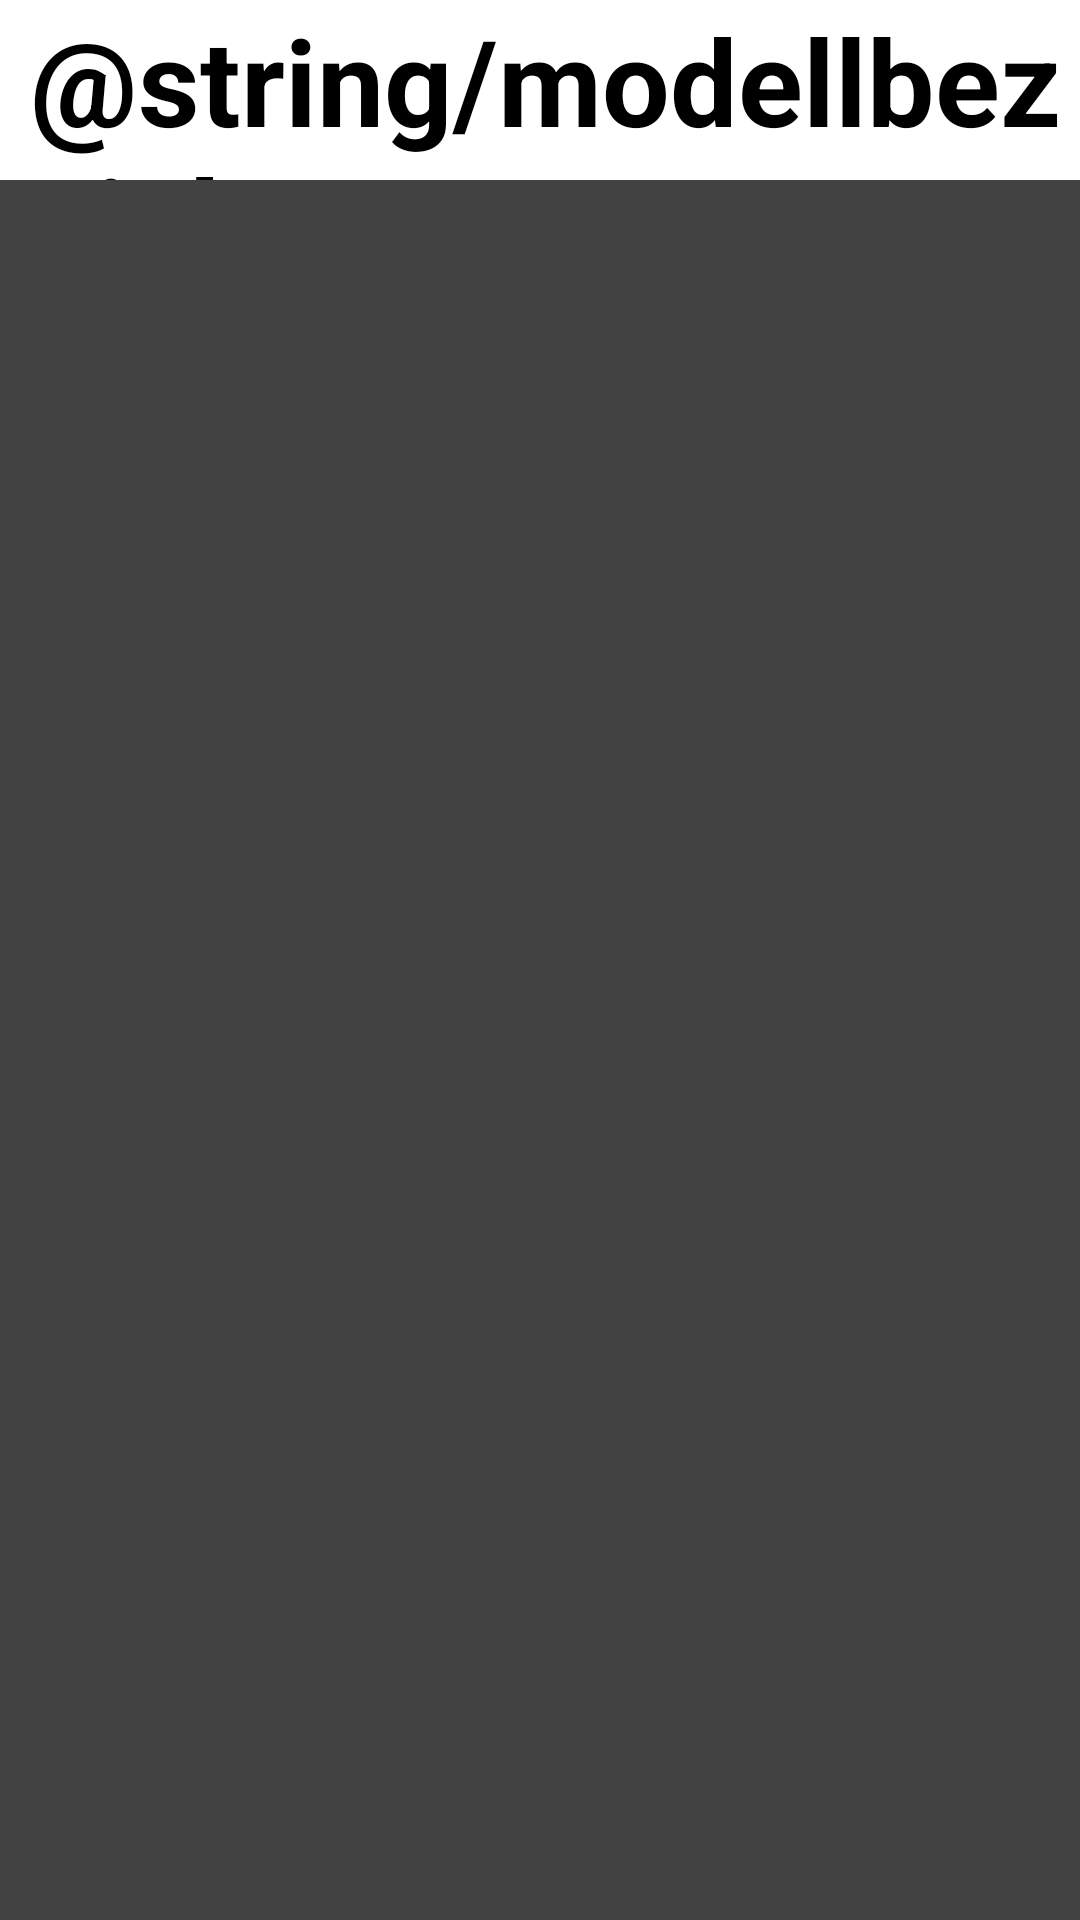

Write the Android layout XML for this screen, with the resource values it uses.
<!-- AndroidManifest.xml: application theme Theme.CarConfigurator -->
<!-- res/layout/colour_activity.xml -->
<?xml version="1.0" encoding="utf-8"?>
<RelativeLayout xmlns:android="http://schemas.android.com/apk/res/android"
    android:layout_width="match_parent"
    android:layout_height="match_parent">

    <TextView
        android:id="@+id/brandVersionNameTextView"
        android:layout_width="match_parent"
        android:layout_height="60dp"
        android:layout_marginStart="10dp"
        android:text="@string/modellbezeichnung"
        android:textColor="@color/black"
        android:textSize="40sp"
        android:textStyle="bold" />

    <androidx.recyclerview.widget.RecyclerView
        android:id="@+id/colourRecyclerView"
        android:layout_width="match_parent"
        android:layout_height="match_parent"
        android:layout_marginTop="60dp"
        android:background="@color/cardview_dark_background"
        android:padding="4dp" />
</RelativeLayout>
<!-- resources referenced by this layout -->
<resources>
  <style name="Theme.CarConfigurator" parent="Theme.MaterialComponents.DayNight.DarkActionBar">
          
          <item name="colorPrimary">@color/purple_500</item>
          <item name="colorPrimaryVariant">@color/purple_700</item>
          <item name="colorOnPrimary">@color/white</item>
          
          <item name="colorSecondary">@color/teal_200</item>
          <item name="colorSecondaryVariant">@color/teal_700</item>
          <item name="colorOnSecondary">@color/black</item>
          
          <item name="android:statusBarColor" tools:targetApi="l">?attr/colorPrimaryVariant</item>
          
      </style>
  <!-- not gathered from this repository: default colours our renderer supplied (Android Studio template values) -->
  <color name="purple_500">#FF6200EE</color>
  <color name="purple_700">#FF3700B3</color>
  <color name="teal_200">#FF03DAC5</color>
  <color name="teal_700">#FF018786</color>
  <color name="black">#FF000000</color>
  <color name="white">#FFFFFFFF</color>
</resources>
